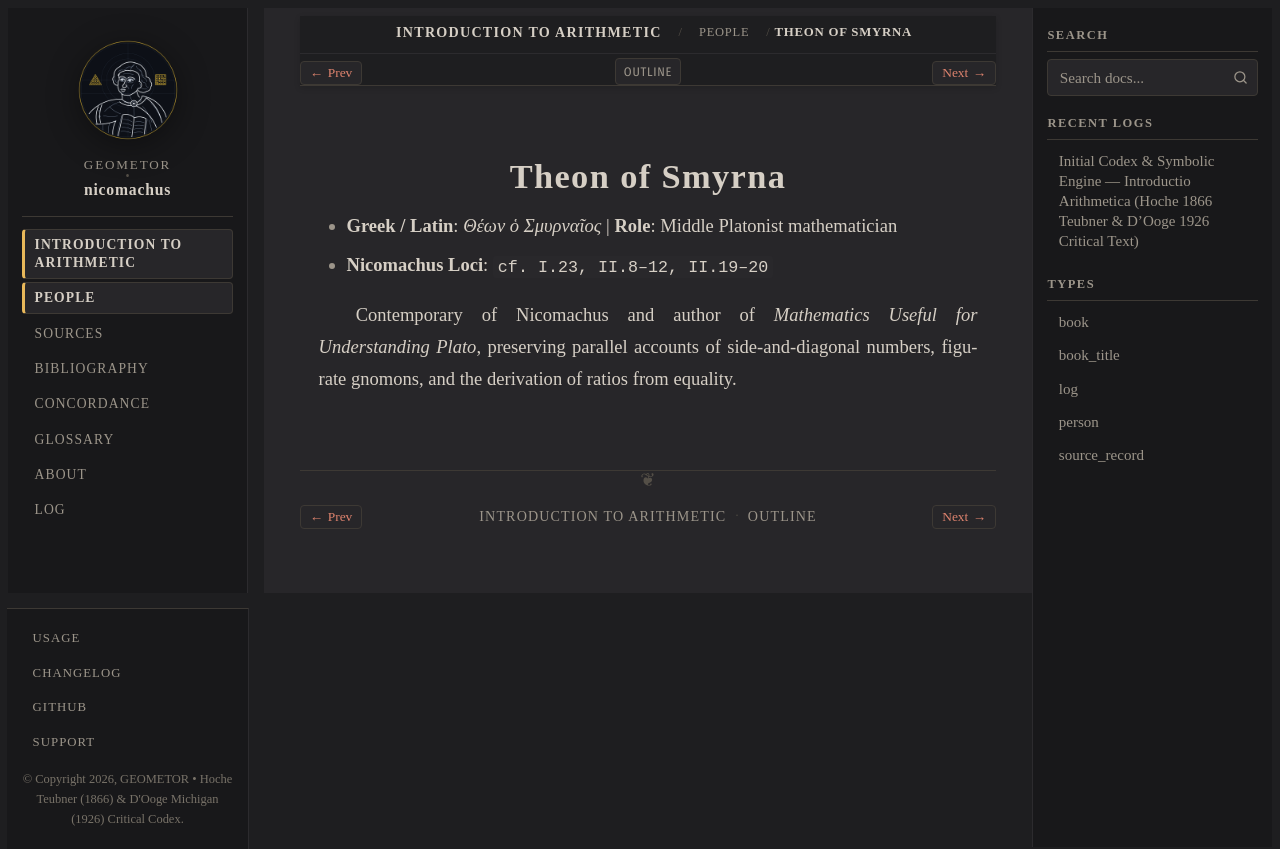

repository: geometor/nicomachus · page: introductio_arithmetica/people/theon-of-smyrna.html · generator: sphinx

:type: person
:layout: book
:death_year: 140
:death_label: 140
:lifespan: fl. c. 115–140 CE
:excerpt: - Greek / Latin: Θέων ὁ Σμυρναῖος | Role: Middle Platonist mathematician

.. _person-theon-of-smyrna:

Theon of Smyrna
===============

- **Greek / Latin**: *Θέων ὁ Σμυρναῖος*  |  **Role**: Middle Platonist mathematician
- **Nicomachus Loci**: ``cf. I.23, II.8–12, II.19–20``

Contemporary of Nicomachus and author of *Mathematics Useful for Understanding Plato*, preserving parallel accounts of side-and-diagonal numbers, figurate gnomons, and the derivation of ratios from equality.
